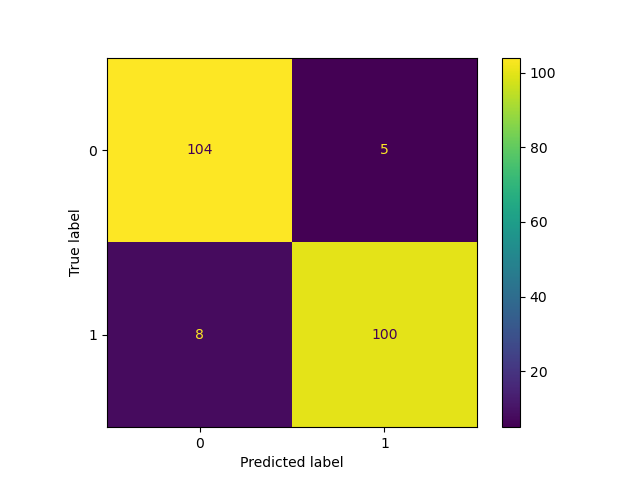

Source data for this figure (header and first rows):
1.040000000000000000e+02, 5.000000000000000000e+00
8.000000000000000000e+00, 1.000000000000000000e+02
